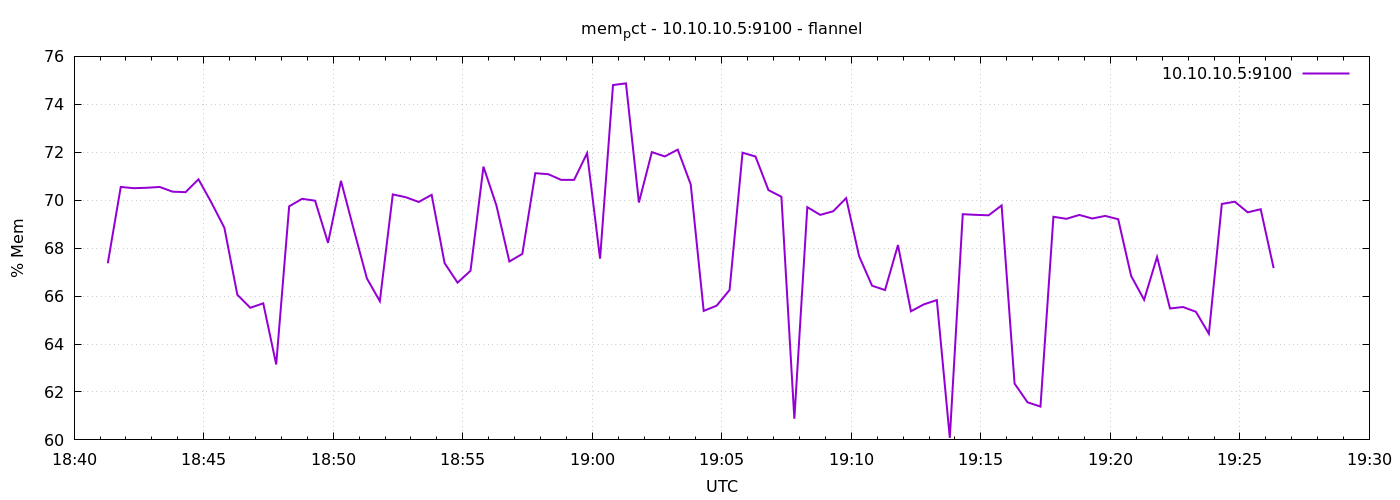

The file beside this chart, header and first rows:
1791398478	67.36998390243805
1791398508	70.55
1791398538	70.5
1791398568	70.52
1791398598	70.55
1791398628	70.36
1791398658	70.33
1791398688	70.87
1791398718	69.9
1791398748	68.85
1791398778	66.05
1791398808	65.51
1791398838	65.7
1791398868	63.15
1791398898	69.74
1791398928	70.06
1791398958	69.98
1791398988	68.22
1791399018	70.81
1791399048	68.75
1791399078	66.74
1791399108	65.79
1791399138	70.24
1791399168	70.13
1791399198	69.93
1791399228	70.22
1791399258	67.38
1791399288	66.56
1791399318	67.06
1791399348	71.4
1791399378	69.78
1791399408	67.44
1791399438	67.76
1791399468	71.13
1791399498	71.09
1791399528	70.85
1791399558	70.85
1791399588	71.96
1791399618	67.56
1791399648	74.8
1791399678	74.87
1791399708	69.9
1791399738	72.01
1791399768	71.83
1791399798	72.11
1791399828	70.66
1791399858	65.38
1791399888	65.6
1791399918	66.25
1791399948	71.98
1791399978	71.82
1791400008	70.42
1791400038	70.14
1791400068	60.88
1791400098	69.71
1791400128	69.39
1791400158	69.54
1791400188	70.09
1791400218	67.66
1791400248	66.43
1791400278	66.25
... 30 more rows
